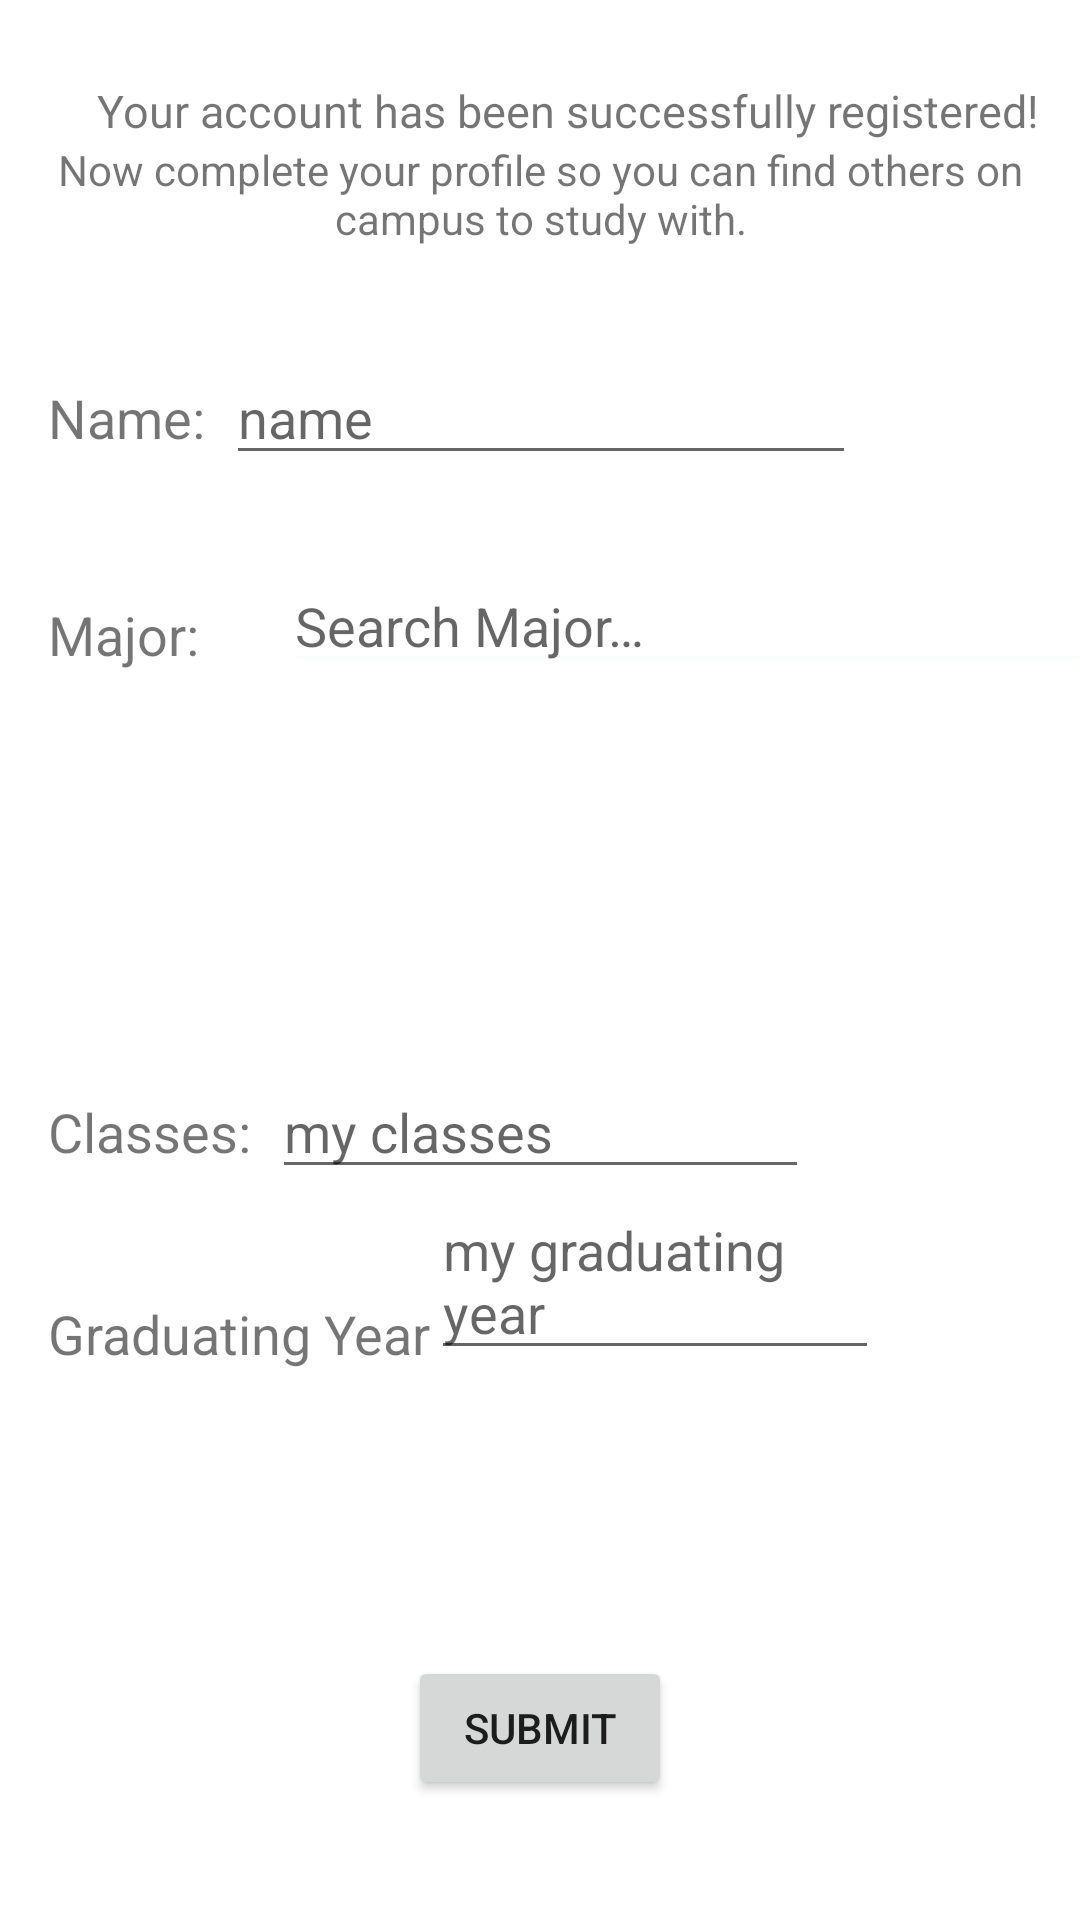

Write the Android layout XML for this screen, with the resource values it uses.
<!-- AndroidManifest.xml: application theme Theme.AppCompat.Light.NoActionBar -->
<!-- res/layout/fragment_register_profile.xml -->
<?xml version="1.0" encoding="utf-8"?>
<FrameLayout xmlns:android="http://schemas.android.com/apk/res/android"
    xmlns:app="http://schemas.android.com/apk/res-auto"
    xmlns:tools="http://schemas.android.com/tools"
    android:layout_width="match_parent"
    android:layout_height="match_parent"
    android:background="#FFFFFF"
    tools:context=".Fragments.RegisterProfileFragment">

    <android.support.constraint.ConstraintLayout xmlns:android="http://schemas.android.com/apk/res/android"
        android:layout_width="match_parent"
        android:layout_height="match_parent">

        <AutoCompleteTextView
            android:id="@+id/autocompleteView"
            android:layout_width="273dp"
            android:layout_height="wrap_content"
            android:layout_marginBottom="106dp"
            android:layout_marginRight="16dp"
            android:layout_marginStart="28dp"
            android:layout_marginTop="104dp"
            android:hint="@string/search_major"
            android:theme="@style/Autocomplete"
            app:layout_constraintBottom_toBottomOf="@+id/ClassesTextView"
            app:layout_constraintRight_toRightOf="parent"
            app:layout_constraintStart_toEndOf="@+id/MajorTextView"
            app:layout_constraintTop_toBottomOf="@+id/textView5"
            app:layout_constraintVertical_bias="0.0" />

        <TextView
            android:id="@+id/YearTextView"
            android:layout_width="wrap_content"
            android:layout_height="wrap_content"
            android:layout_marginStart="16dp"
            android:text="@string/graduating_year"
            android:textSize="18sp"
            app:layout_constraintBottom_toBottomOf="parent"
            app:layout_constraintEnd_toStartOf="@+id/yearEdit"
            app:layout_constraintStart_toStartOf="parent"
            app:layout_constraintTop_toTopOf="parent"
            app:layout_constraintVertical_bias="0.702" />

        <TextView
            android:layout_width="wrap_content"
            android:layout_height="wrap_content"
            android:layout_marginLeft="32dp"
            android:text="@string/registerSuccessfulText"
            android:textAlignment="center"
            android:textColor="@color/common_google_signin_btn_text_dark_focused"
            android:textSize="15sp"
            app:layout_constraintBottom_toTopOf="@+id/textView5"
            app:layout_constraintLeft_toLeftOf="parent" />

        <TextView
            android:id="@+id/textView5"
            android:layout_width="wrap_content"
            android:layout_height="wrap_content"
            android:layout_marginTop="47dp"
            android:text="@string/now_complete_your_profile_so_you_can_find_others_on_campus_to_study_with"
            android:textAlignment="center"
            app:layout_constraintHorizontal_bias="0.0"
            app:layout_constraintLeft_toLeftOf="parent"
            app:layout_constraintRight_toRightOf="parent"
            app:layout_constraintTop_toTopOf="parent" />

        <TextView
            android:id="@+id/MajorTextView"
            android:layout_width="wrap_content"
            android:layout_height="wrap_content"
            android:layout_marginBottom="4dp"
            android:layout_marginLeft="16dp"
            android:text="@string/major2"
            android:textSize="18sp"
            app:layout_constraintBottom_toBottomOf="@+id/autocompleteView"
            app:layout_constraintLeft_toLeftOf="parent" />

        <TextView
            android:id="@+id/ClassesTextView"
            android:layout_width="wrap_content"
            android:layout_height="wrap_content"
            android:layout_marginBottom="43dp"
            android:layout_marginLeft="16dp"
            android:text="@string/classes"
            android:textSize="18sp"
            app:layout_constraintBottom_toTopOf="@+id/YearTextView"
            app:layout_constraintLeft_toLeftOf="parent" />

        <Button
            android:id="@+id/submitButton"
            android:layout_width="wrap_content"
            android:layout_height="wrap_content"
            android:layout_marginBottom="40dp"
            android:text="@string/submit"
            app:layout_constraintBottom_toBottomOf="parent"
            app:layout_constraintLeft_toLeftOf="parent"
            app:layout_constraintRight_toRightOf="parent" />

        <EditText
            android:hint="@string/my_classes"
            android:id="@+id/classesEdit"
            android:layout_width="179dp"
            android:layout_height="wrap_content"
            android:inputType="text"
            app:layout_constraintBaseline_toBaselineOf="@+id/ClassesTextView"
            app:layout_constraintLeft_toLeftOf="parent"
            app:layout_constraintRight_toRightOf="parent" />

        <EditText
            android:hint="@string/my_graduating_year"
            android:id="@+id/yearEdit"
            android:layout_width="0dp"
            android:layout_height="wrap_content"
            android:layout_marginEnd="67dp"
            app:layout_constraintBottom_toBottomOf="@+id/YearTextView"
            app:layout_constraintEnd_toEndOf="parent"
            app:layout_constraintStart_toEndOf="@+id/YearTextView"
            android:inputType="" />

        <TextView
            android:id="@+id/name"
            android:layout_width="wrap_content"
            android:layout_height="wrap_content"
            android:layout_marginBottom="7dp"
            android:layout_marginLeft="16dp"
            android:text="@string/name3"
            android:textSize="18sp"
            app:layout_constraintBottom_toBottomOf="@+id/nameEdit"
            app:layout_constraintLeft_toLeftOf="parent" />

        <EditText
            android:hint="@string/name2"
            android:id="@+id/nameEdit"
            android:layout_width="wrap_content"
            android:layout_height="wrap_content"
            android:layout_marginBottom="28dp"
            android:ems="10"
            android:inputType="textPersonName"
            app:layout_constraintBottom_toTopOf="@+id/autocompleteView"
            app:layout_constraintHorizontal_bias="0.502"
            app:layout_constraintLeft_toLeftOf="parent"
            app:layout_constraintRight_toRightOf="parent" />
    </android.support.constraint.ConstraintLayout>


</FrameLayout>
<!-- resources referenced by this layout -->
<resources>
  <string name="classes">Classes:</string>
  <string name="graduating_year">Graduating Year</string>
  <string name="major2">Major:</string>
  <string name="my_classes">my classes</string>
  <string name="my_graduating_year">my graduating year</string>
  <string name="name2">name</string>
  <string name="name3">Name:</string>
  <string name="now_complete_your_profile_so_you_can_find_others_on_campus_to_study_with">Now complete your profile so you can find others on campus to study with.</string>
  <string name="registerSuccessfulText">Your account has been successfully registered! </string>
  <string name="search_major">Search Major…</string>
  <string name="submit">Submit</string>
  <style name="Autocomplete" parent="Widget.AppCompat.Light.AutoCompleteTextView">
          <item name="android:background">#52f2b6</item>
          <item name="colorControlNormal">#fbfcfd</item>
          <item name="colorControlActivated">#00cdcd</item>
      </style>
</resources>
